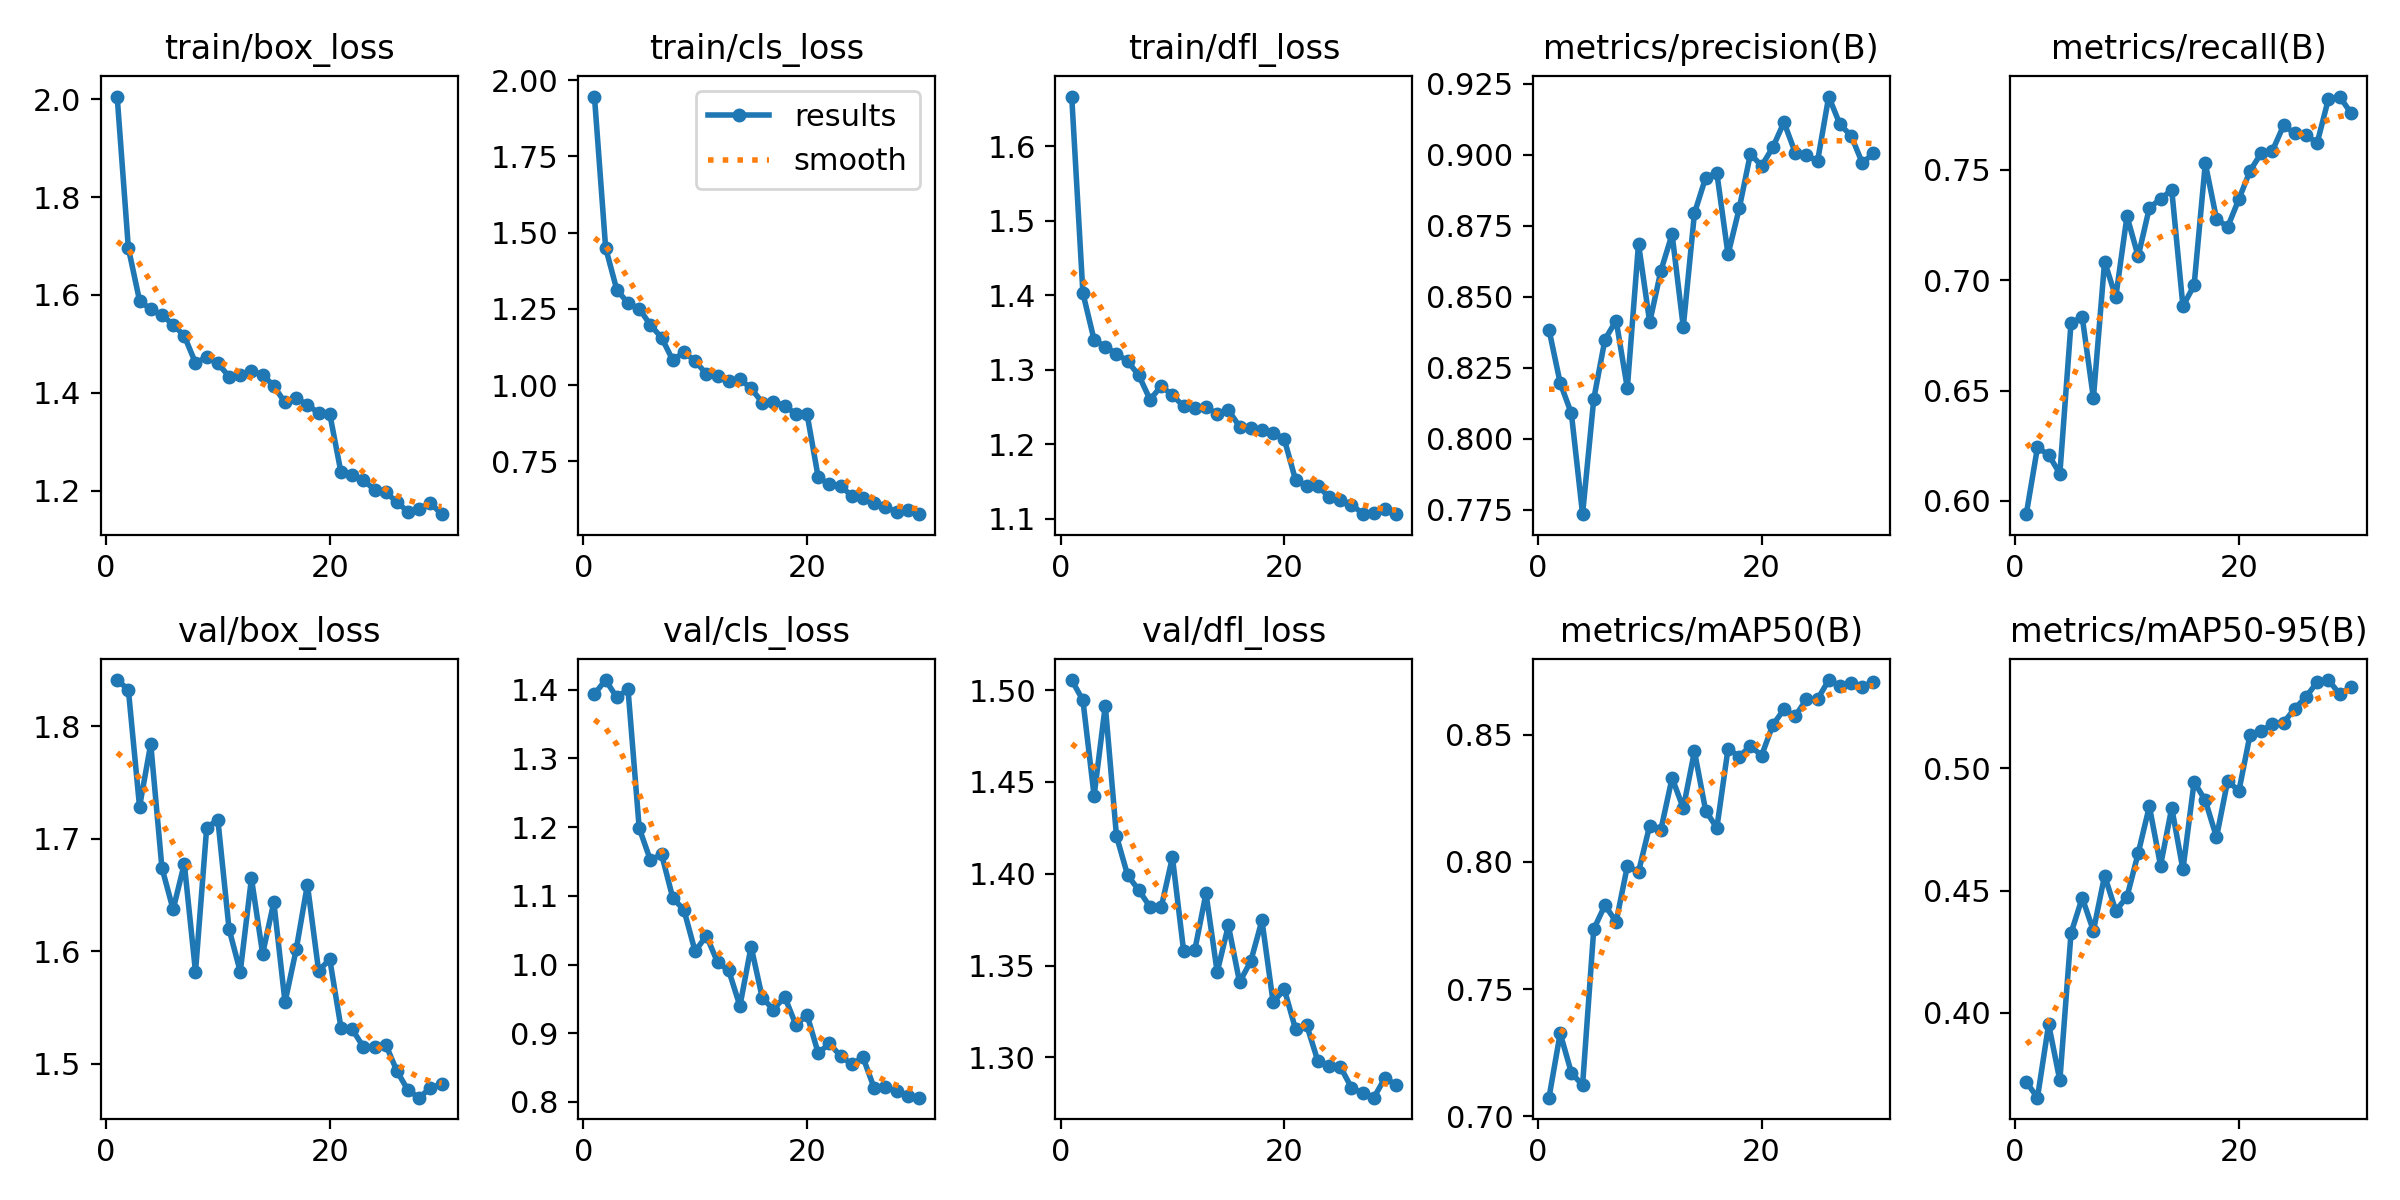

The table this chart was drawn from, first rows:
epoch, time, train/box_loss, train/cls_loss, train/dfl_loss, metrics/precision(B), metrics/recall(B), metrics/mAP50(B), metrics/mAP50-95(B), val/box_loss, val/cls_loss, val/dfl_loss, lr/pg0, lr/pg1, lr/pg2
1, 62.31, 2.005, 1.946, 1.667, 0.8385, 0.594, 0.7073, 0.3718, 1.841, 1.394, 1.505, 0.0005518, 0.0005518, 0.0005518
2, 119.2, 1.696, 1.45, 1.403, 0.8197, 0.6242, 0.7326, 0.3653, 1.832, 1.414, 1.494, 0.001071, 0.001071, 0.001071
3, 175.6, 1.588, 1.312, 1.34, 0.809, 0.6209, 0.7171, 0.3954, 1.728, 1.389, 1.442, 0.001553, 0.001553, 0.001553
4, 231.5, 1.571, 1.269, 1.331, 0.7735, 0.6123, 0.7121, 0.3724, 1.784, 1.401, 1.492, 0.001502, 0.001502, 0.001502
5, 287.3, 1.558, 1.251, 1.322, 0.814, 0.6807, 0.7735, 0.4326, 1.674, 1.199, 1.421, 0.001447, 0.001447, 0.001447
6, 344, 1.539, 1.197, 1.311, 0.835, 0.6833, 0.7829, 0.4471, 1.637, 1.152, 1.399, 0.001392, 0.001392, 0.001392
7, 400.6, 1.516, 1.155, 1.292, 0.8417, 0.6466, 0.7764, 0.4336, 1.678, 1.16, 1.391, 0.001337, 0.001337, 0.001337
8, 456.7, 1.461, 1.082, 1.26, 0.8179, 0.7085, 0.7983, 0.4561, 1.582, 1.097, 1.382, 0.001282, 0.001282, 0.001282
9, 515.2, 1.473, 1.108, 1.278, 0.8687, 0.6923, 0.796, 0.4418, 1.71, 1.079, 1.382, 0.001227, 0.001227, 0.001227
10, 571.8, 1.46, 1.079, 1.266, 0.841, 0.729, 0.8143, 0.4475, 1.717, 1.019, 1.409, 0.001172, 0.001172, 0.001172
11, 627.7, 1.433, 1.037, 1.251, 0.8592, 0.7108, 0.8126, 0.4653, 1.62, 1.042, 1.358, 0.001117, 0.001117, 0.001117
12, 684.1, 1.436, 1.031, 1.249, 0.872, 0.7328, 0.833, 0.4845, 1.582, 1.003, 1.358, 0.001062, 0.001062, 0.001062
13, 740.9, 1.444, 1.014, 1.249, 0.8394, 0.7368, 0.8211, 0.4602, 1.665, 0.9915, 1.389, 0.001007, 0.001007, 0.001007
14, 796.9, 1.437, 1.02, 1.241, 0.8794, 0.741, 0.8435, 0.4839, 1.598, 0.9396, 1.346, 0.0009519, 0.0009519, 0.0009519
15, 853.3, 1.413, 0.9891, 1.246, 0.892, 0.6882, 0.8201, 0.4587, 1.644, 1.026, 1.372, 0.0008968, 0.0008968, 0.0008968
16, 909.4, 1.38, 0.9429, 1.224, 0.8936, 0.6977, 0.8133, 0.4945, 1.555, 0.9514, 1.341, 0.0008418, 0.0008418, 0.0008418
17, 966.3, 1.389, 0.9455, 1.222, 0.8649, 0.753, 0.8444, 0.4869, 1.602, 0.9345, 1.352, 0.0007868, 0.0007868, 0.0007868
18, 1023, 1.375, 0.9324, 1.219, 0.8811, 0.7278, 0.8414, 0.4718, 1.659, 0.9532, 1.375, 0.0007318, 0.0007318, 0.0007318
19, 1080, 1.359, 0.9051, 1.216, 0.9003, 0.7241, 0.8455, 0.495, 1.583, 0.9123, 1.33, 0.0006768, 0.0006768, 0.0006768
20, 1137, 1.357, 0.9052, 1.207, 0.8961, 0.7367, 0.8418, 0.4907, 1.593, 0.9268, 1.337, 0.0006218, 0.0006218, 0.0006218
21, 1192, 1.237, 0.6973, 1.152, 0.9026, 0.7496, 0.8538, 0.5138, 1.532, 0.871, 1.315, 0.0005668, 0.0005668, 0.0005668
22, 1242, 1.231, 0.675, 1.144, 0.9115, 0.7576, 0.86, 0.5153, 1.531, 0.8852, 1.318, 0.0005118, 0.0005118, 0.0005118
23, 1294, 1.221, 0.6707, 1.144, 0.9008, 0.7587, 0.8572, 0.518, 1.515, 0.8668, 1.298, 0.0004568, 0.0004568, 0.0004568
24, 1345, 1.202, 0.6358, 1.129, 0.8999, 0.7702, 0.8639, 0.5188, 1.515, 0.8549, 1.296, 0.0004017, 0.0004017, 0.0004017
25, 1395, 1.197, 0.6298, 1.125, 0.8978, 0.7665, 0.8639, 0.5245, 1.517, 0.8649, 1.295, 0.0003467, 0.0003467, 0.0003467
26, 1446, 1.176, 0.6149, 1.119, 0.9205, 0.7657, 0.8715, 0.5292, 1.494, 0.8202, 1.284, 0.0002917, 0.0002917, 0.0002917
27, 1497, 1.157, 0.5999, 1.107, 0.9107, 0.7622, 0.8693, 0.5353, 1.476, 0.8213, 1.28, 0.0002367, 0.0002367, 0.0002367
28, 1548, 1.163, 0.5848, 1.108, 0.9068, 0.7821, 0.8702, 0.5361, 1.47, 0.8153, 1.278, 0.0001817, 0.0001817, 0.0001817
29, 1598, 1.174, 0.591, 1.113, 0.8972, 0.7832, 0.8687, 0.5304, 1.479, 0.8087, 1.289, 0.0001267, 0.0001267, 0.0001267
30, 1649, 1.152, 0.5769, 1.106, 0.9005, 0.7759, 0.8709, 0.5331, 1.482, 0.8062, 1.285, 7.1681e-05, 7.1681e-05, 7.1681e-05
